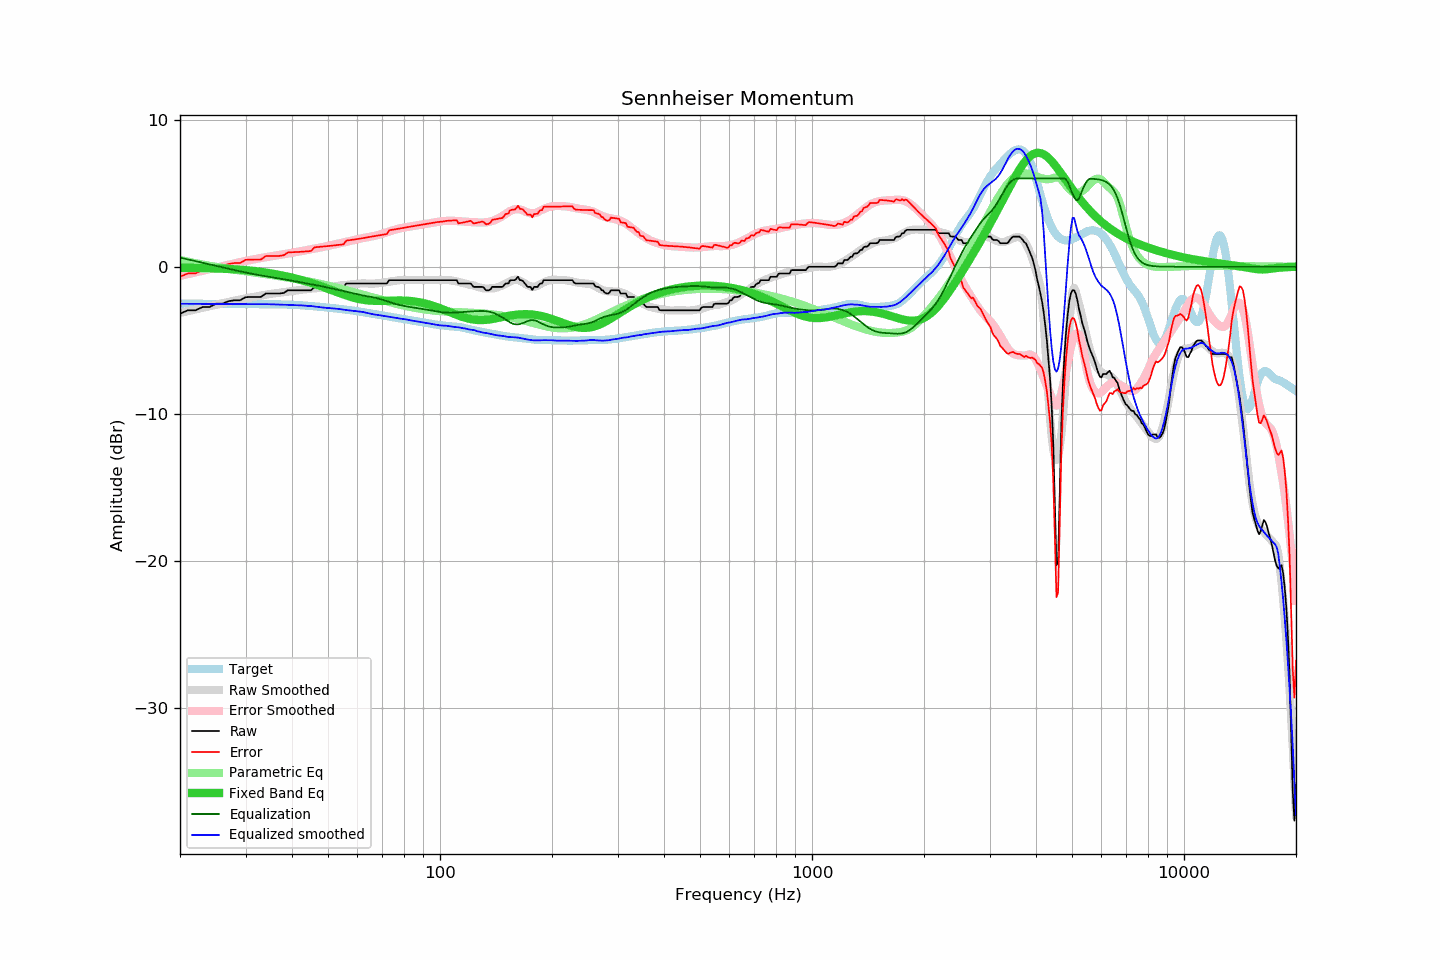

Data behind this chart, as committed beside it:
frequency, raw, error, smoothed, error_smoothed, equalization, parametric_eq, equalized_raw, equalized_smoothed, target
20, -3.19, -0.68, -3.14, -0.62, 0.62, -0.07, -2.57, -2.52, -2.51
21, -2.96, -0.45, -3.02, -0.50, 0.50, -0.08, -2.46, -2.52, -2.51
22, -2.96, -0.45, -2.90, -0.38, 0.38, -0.08, -2.58, -2.52, -2.51
23, -2.74, -0.22, -2.79, -0.27, 0.27, -0.09, -2.47, -2.52, -2.52
24, -2.74, -0.22, -2.68, -0.16, 0.16, -0.11, -2.58, -2.52, -2.52
25, -2.51, 0.01, -2.58, -0.05, 0.05, -0.12, -2.46, -2.53, -2.52
26, -2.51, 0.02, -2.48, 0.04, -0.04, -0.13, -2.55, -2.53, -2.53
27, -2.34, 0.19, -2.39, 0.14, -0.14, -0.15, -2.48, -2.53, -2.53
28, -2.28, 0.25, -2.31, 0.23, -0.23, -0.17, -2.51, -2.53, -2.53
29, -2.28, 0.25, -2.22, 0.31, -0.31, -0.20, -2.59, -2.54, -2.53
30, -2.07, 0.47, -2.15, 0.39, -0.39, -0.23, -2.46, -2.54, -2.54
31, -2.05, 0.49, -2.08, 0.46, -0.46, -0.26, -2.51, -2.55, -2.54
32, -2.05, 0.49, -2.01, 0.53, -0.53, -0.30, -2.58, -2.54, -2.54
33, -2.05, 0.49, -1.95, 0.59, -0.59, -0.35, -2.64, -2.55, -2.54
34, -1.82, 0.73, -1.89, 0.65, -0.65, -0.39, -2.47, -2.54, -2.55
35, -1.82, 0.73, -1.84, 0.70, -0.70, -0.45, -2.52, -2.55, -2.55
36, -1.82, 0.73, -1.81, 0.75, -0.75, -0.50, -2.57, -2.56, -2.55
37, -1.82, 0.74, -1.77, 0.80, -0.80, -0.56, -2.62, -2.57, -2.56
38, -1.78, 0.78, -1.73, 0.85, -0.85, -0.62, -2.63, -2.58, -2.56
39, -1.60, 0.97, -1.69, 0.90, -0.90, -0.68, -2.50, -2.59, -2.57
40, -1.60, 0.98, -1.66, 0.95, -0.95, -0.74, -2.55, -2.61, -2.58
41, -1.60, 1.00, -1.62, 1.00, -1.00, -0.81, -2.60, -2.61, -2.60
42, -1.60, 1.01, -1.58, 1.05, -1.05, -0.88, -2.65, -2.62, -2.61
43, -1.60, 1.03, -1.54, 1.09, -1.09, -0.95, -2.69, -2.64, -2.63
44, -1.60, 1.05, -1.52, 1.14, -1.14, -1.02, -2.74, -2.66, -2.65
45, -1.60, 1.07, -1.49, 1.19, -1.19, -1.10, -2.79, -2.67, -2.67
46, -1.37, 1.32, -1.47, 1.23, -1.23, -1.18, -2.60, -2.70, -2.69
47, -1.37, 1.34, -1.45, 1.28, -1.28, -1.25, -2.65, -2.73, -2.71
48, -1.37, 1.36, -1.43, 1.32, -1.32, -1.34, -2.69, -2.76, -2.73
49, -1.37, 1.38, -1.42, 1.37, -1.37, -1.42, -2.74, -2.79, -2.75
50, -1.37, 1.41, -1.39, 1.42, -1.42, -1.50, -2.79, -2.80, -2.78
51, -1.37, 1.43, -1.35, 1.47, -1.47, -1.58, -2.84, -2.82, -2.80
52, -1.37, 1.45, -1.32, 1.51, -1.51, -1.66, -2.88, -2.84, -2.82
53, -1.37, 1.47, -1.30, 1.56, -1.56, -1.74, -2.93, -2.86, -2.84
54, -1.37, 1.50, -1.27, 1.61, -1.61, -1.82, -2.98, -2.88, -2.87
55, -1.37, 1.52, -1.25, 1.66, -1.66, -1.89, -3.03, -2.91, -2.89
56, -1.14, 1.78, -1.24, 1.70, -1.70, -1.96, -2.84, -2.95, -2.92
57, -1.14, 1.80, -1.22, 1.75, -1.75, -2.02, -2.89, -2.97, -2.94
58, -1.14, 1.83, -1.20, 1.79, -1.79, -2.08, -2.93, -2.99, -2.97
59, -1.14, 1.86, -1.17, 1.83, -1.83, -2.13, -2.97, -3.01, -3.00
60, -1.14, 1.88, -1.15, 1.87, -1.87, -2.17, -3.01, -3.03, -3.02
61, -1.14, 1.91, -1.14, 1.91, -1.91, -2.21, -3.05, -3.05, -3.05
62, -1.14, 1.94, -1.13, 1.95, -1.95, -2.24, -3.09, -3.08, -3.08
63, -1.14, 1.98, -1.14, 1.98, -1.98, -2.27, -3.12, -3.11, -3.12
64, -1.14, 2.01, -1.14, 2.01, -2.01, -2.29, -3.15, -3.15, -3.15
65, -1.14, 2.04, -1.14, 2.04, -2.04, -2.30, -3.18, -3.19, -3.18
66, -1.14, 2.07, -1.15, 2.08, -2.08, -2.31, -3.22, -3.23, -3.21
67, -1.14, 2.09, -1.14, 2.11, -2.11, -2.32, -3.25, -3.25, -3.23
68, -1.14, 2.12, -1.12, 2.15, -2.15, -2.32, -3.29, -3.28, -3.26
69, -1.14, 2.15, -1.11, 2.20, -2.20, -2.32, -3.34, -3.30, -3.29
70, -1.14, 2.17, -1.08, 2.24, -2.24, -2.32, -3.38, -3.33, -3.31
71, -1.14, 2.20, -1.06, 2.29, -2.29, -2.32, -3.43, -3.35, -3.34
72, -1.13, 2.23, -1.04, 2.34, -2.34, -2.31, -3.47, -3.38, -3.36
73, -0.91, 2.48, -1.01, 2.39, -2.39, -2.31, -3.30, -3.40, -3.39
74, -0.91, 2.50, -0.99, 2.44, -2.44, -2.30, -3.35, -3.43, -3.41
75, -0.91, 2.53, -0.96, 2.49, -2.49, -2.30, -3.40, -3.45, -3.44
76, -0.91, 2.55, -0.94, 2.53, -2.53, -2.29, -3.44, -3.47, -3.46
77, -0.91, 2.58, -0.92, 2.57, -2.57, -2.29, -3.48, -3.49, -3.49
78, -0.91, 2.60, -0.91, 2.61, -2.61, -2.29, -3.52, -3.51, -3.51
79, -0.91, 2.62, -0.90, 2.64, -2.64, -2.29, -3.55, -3.54, -3.53
... 553 more rows
